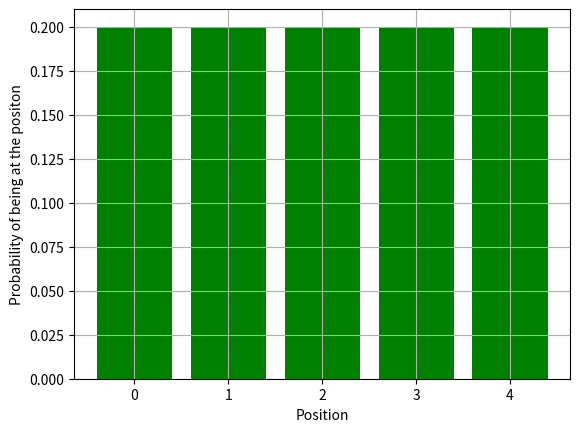
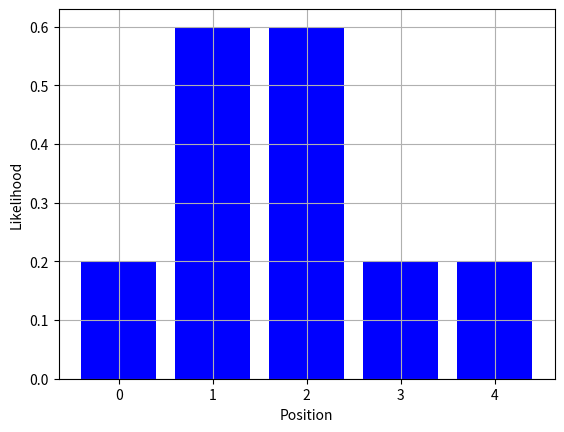
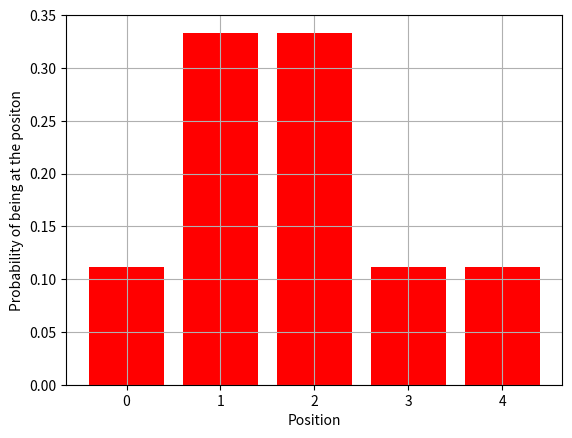
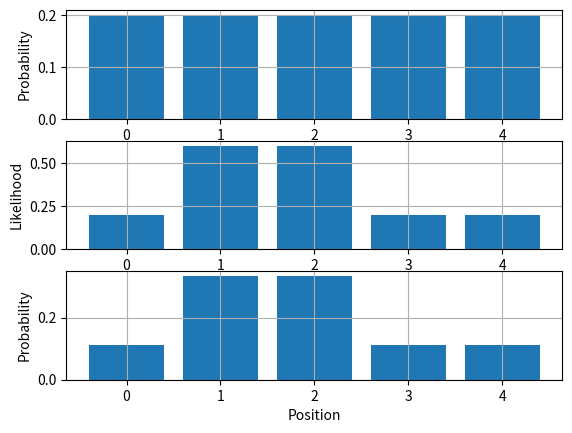

These figures' Python source, in order:
import numpy as np
from matplotlib import pyplot as plt

def sense(p, z, world, pHit, pMiss):
    q = np.zeros(np.size(p))
    for i in range(len(p)):
        hit = cmp(z, world[i])
        q[i] = (p[i] * (hit * pHit + (1 - hit) * pMiss))
    q = q / np.sum(q)
    return q

def p2plot():
    plt.figure('The Prior distribution')
    plt.xlabel('Position')
    plt.ylabel('Probability of being at the positon')
    plt.grid()
    plt.bar(range(len(p)), p, color='green')

    plt.figure('Observation model')
    plt.xlabel('Position')
    plt.ylabel('Likelihood')
    obs = np.zeros(np.size(world))
    for i in range(len(world)):
        hit = cmp(z, world[i])
        obs[i] = hit * pHit + (1 - hit) * pMiss
    plt.grid()
    plt.bar(range(len(obs)), obs, color='blue')

    plt.figure('The Posterior distribution')
    plt.xlabel('Position')
    plt.ylabel('Probability of being at the positon')
    plt.grid()
    plt.bar(range(len(q)), q, color='red')

    plt.figure('Plot all')
    plt.subplot(311)
    plt.ylabel('Probability')
    plt.grid()
    plt.bar(range(len(p)), p)
    plt.subplot(312)
    plt.ylabel('Likelihood')
    plt.grid()
    plt.bar(range(len(obs)), obs)
    plt.subplot(313)
    plt.ylabel('Probability')
    plt.xlabel('Position')
    plt.grid()
    plt.bar(range(len(q)), q)
    plt.show()

def cmp(str1,str2):
    if(str1==str2):
        return 1
    else:
        return 0

world = np.array(['green', 'red', 'red', 'green', 'green'])
p = np.array([0.2, 0.2, 0.2, 0.2, 0.2]) # Prior
z = 'red'                       # Observation
pHit = 0.6                      # Observation model
pMiss = 0.2
q = sense(p,z,world,pHit,pMiss)
print(q)
p2plot()
